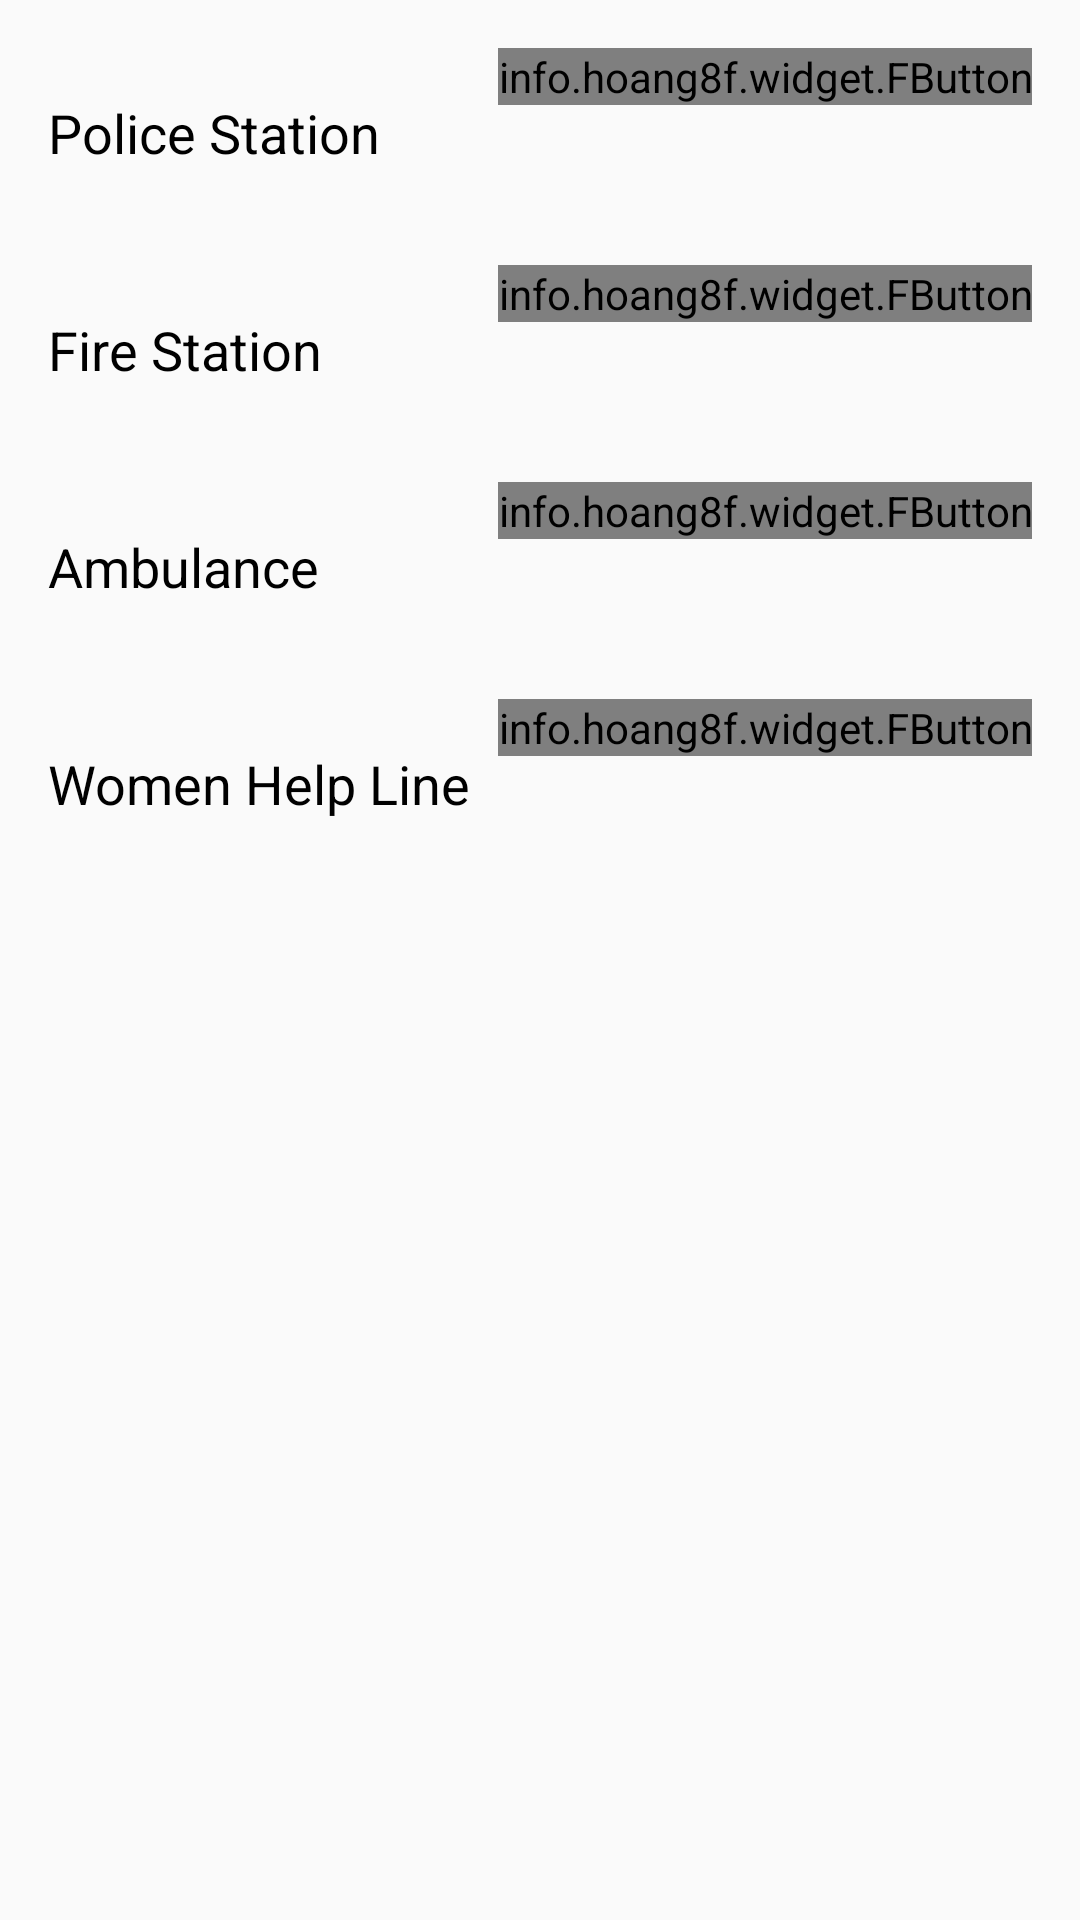

Produce the Android XML layout that renders to this screen, including the resource entries it uses.
<!-- AndroidManifest.xml: application theme AppTheme -->
<!-- res/layout/activity_emergency_contact.xml -->
<LinearLayout xmlns:android="http://schemas.android.com/apk/res/android"
    xmlns:fbutton="http://schemas.android.com/apk/res-auto"
    android:layout_width="fill_parent"
    android:layout_height="fill_parent"
    android:layout_margin="@dimen/activity_vertical_margin"
    android:orientation="vertical">

    <RelativeLayout
        android:layout_width="match_parent"
        android:layout_height="wrap_content"
        android:layout_margin="@dimen/activity_vertical_margin"
        android:layout_marginTop="@dimen/pad_20">

        <TextView
            android:id="@+id/textView1"
            android:layout_width="wrap_content"
            android:layout_height="wrap_content"
            android:layout_alignParentLeft="true"
            android:paddingTop="@dimen/activity_horizontal_margin"
            android:text="@string/police"
            android:textAppearance="?android:attr/textAppearanceMedium"
            android:textColor="@android:color/black" />


        <info.hoang8f.widget.FButton
            android:id="@+id/police"
            android:layout_width="wrap_content"
            android:layout_height="wrap_content"
            android:layout_alignParentRight="true"
            android:layout_marginTop="@dimen/fbutton_default_padding_top"
            android:background="?attr/selectableItemBackgroundBorderless"
            android:text="@string/call_100"
            android:textColor="@android:color/white"
            fbutton:buttonColor="@color/colorAccent"
            fbutton:cornerRadius="@dimen/pad_4"
            fbutton:shadowColor="@color/fbutton_color_asbestos"
            fbutton:shadowEnabled="true"
            fbutton:shadowHeight="@dimen/pad_4" />


    </RelativeLayout>

    <RelativeLayout
        android:layout_width="match_parent"
        android:layout_height="wrap_content"
        android:layout_margin="@dimen/activity_vertical_margin">

        <TextView
            android:id="@+id/textView2"
            android:layout_width="wrap_content"
            android:layout_height="wrap_content"
            android:layout_alignParentLeft="true"
            android:paddingTop="@dimen/activity_horizontal_margin"
            android:text="@string/fire_station"
            android:textAppearance="?android:attr/textAppearanceMedium"
            android:textColor="@android:color/black" />


        <info.hoang8f.widget.FButton
            android:id="@+id/fire"
            android:layout_width="wrap_content"
            android:layout_height="wrap_content"
            android:layout_alignParentRight="true"
            android:layout_marginTop="@dimen/fbutton_default_padding_top"
            android:text="@string/call_101"
            android:textColor="@android:color/white"
            fbutton:buttonColor="@color/colorAccent"
            fbutton:cornerRadius="@dimen/pad_4"
            fbutton:shadowColor="@color/fbutton_color_asbestos"
            fbutton:shadowEnabled="true"
            fbutton:shadowHeight="@dimen/pad_4" />

    </RelativeLayout>

    <RelativeLayout
        android:layout_width="match_parent"
        android:layout_height="wrap_content"
        android:layout_margin="@dimen/activity_horizontal_margin">

        <TextView
            android:id="@+id/textView3"
            android:layout_width="wrap_content"
            android:layout_height="wrap_content"
            android:layout_alignParentLeft="true"
            android:paddingTop="@dimen/activity_horizontal_margin"
            android:text="@string/ambulance"
            android:textAppearance="?android:attr/textAppearanceMedium"
            android:textColor="@android:color/black" />


        <info.hoang8f.widget.FButton
            android:id="@+id/ambulance"
            android:layout_width="wrap_content"
            android:layout_height="wrap_content"
            android:layout_alignParentRight="true"
            android:layout_marginTop="@dimen/fbutton_default_padding_top"
            android:text="@string/call_102"
            android:textColor="@android:color/white"
            fbutton:buttonColor="@color/colorAccent"
            fbutton:cornerRadius="@dimen/pad_4"
            fbutton:shadowColor="@color/fbutton_color_asbestos"
            fbutton:shadowEnabled="true"
            fbutton:shadowHeight="@dimen/pad_4" />


    </RelativeLayout>


    <RelativeLayout
        android:layout_width="match_parent"
        android:layout_height="wrap_content"
        android:layout_margin="@dimen/activity_horizontal_margin">

        <TextView
            android:id="@+id/textView4"
            android:layout_width="wrap_content"
            android:layout_height="wrap_content"
            android:layout_alignParentLeft="true"
            android:paddingTop="@dimen/activity_horizontal_margin"
            android:text="@string/women"
            android:textAppearance="?android:attr/textAppearanceMedium"
            android:textColor="@android:color/black" />


        <info.hoang8f.widget.FButton
            android:id="@+id/women"
            android:layout_width="wrap_content"
            android:layout_height="wrap_content"
            android:layout_alignParentRight="true"
            android:layout_marginTop="@dimen/fbutton_default_padding_top"
            android:text="@string/call_1091"
            android:textColor="@android:color/white"
            fbutton:buttonColor="@color/colorAccent"
            fbutton:cornerRadius="@dimen/pad_4"
            fbutton:shadowColor="@color/fbutton_color_asbestos"
            fbutton:shadowEnabled="true"
            fbutton:shadowHeight="@dimen/pad_4" />

    </RelativeLayout>
</LinearLayout>
<!-- resources referenced by this layout -->
<resources>
  <color name="colorAccent">#0099ff</color>
  <color name="fbutton_color_asbestos">#7f8c8d</color>
  <dimen name="activity_horizontal_margin">16dp</dimen>
  <dimen name="activity_vertical_margin">16dp</dimen>
  <dimen name="pad_20">20dp</dimen>
  <dimen name="pad_4">4dp</dimen>
  <string name="ambulance">Ambulance</string>
  <string name="call_100">100</string>
  <string name="call_101">101</string>
  <string name="call_102">102</string>
  <string name="call_1091">1091</string>
  <string name="fire_station">Fire Station</string>
  <string name="police">Police Station</string>
  <string name="women">Women Help Line</string>
  <style name="AppTheme" parent="Theme.AppCompat.Light.DarkActionBar">
          
          <item name="colorPrimary">@color/colorPrimary</item>
          <item name="colorPrimaryDark">@color/colorPrimaryDark</item>
          <item name="colorAccent">@color/colorAccent</item>
          <item name="alertDialogProTheme">@style/FlavoredMaterialLight</item>
      </style>
  <color name="colorPrimary">#F44336</color>
  <color name="colorPrimaryDark">#D32F2F</color>
  <style name="FlavoredMaterialLight" parent="Theme.AlertDialogPro.Material.Light">
          <item name="adpButtonBarPositiveButtonStyle">@style/Button</item>
          <item name="adpButtonBarNegativeButtonStyle">@style/Button</item>
      </style>
  <style name="Button" parent="Widget.AlertDialogPro.Material.Light.Button">
          <item name="android:textColor">@color/colorAccent</item>
      </style>
</resources>
